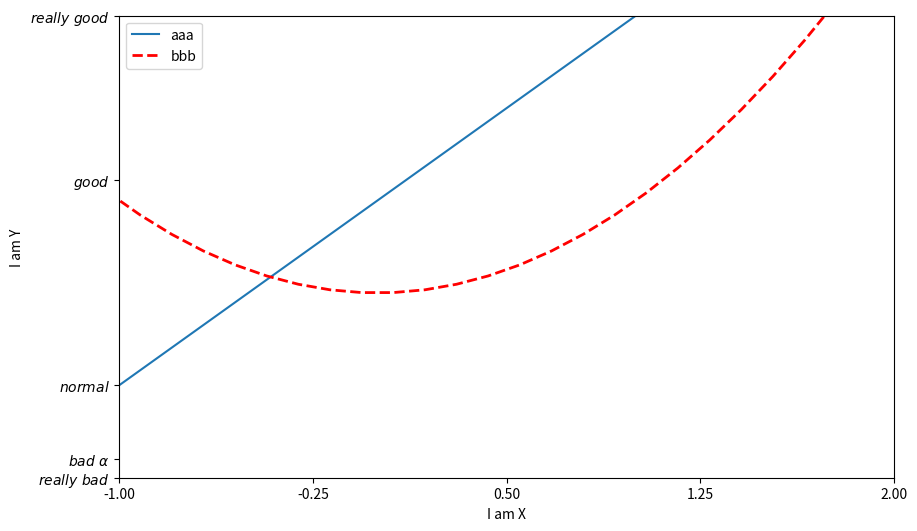

The matplotlib source for this figure:
import matplotlib.pyplot as plt
import numpy as np

x = np.linspace(-3, 3, 50)
y1 = 2*x + 1
y2 = x**2

plt.figure(num=2, figsize=(10, 6))  # index + figure size

plt.xlim((-1, 2))  # x range
plt.ylim((-2, 3))  # y range
new_ticks = np.linspace(-1, 2, 5)
print(new_ticks)
plt.xticks(new_ticks)  # 设置x轴刻度：范围是(-1,2);个数是5
# y刻度为[-2, -1.8, -1, 1.22, 3]；对应刻度的名称为[‘really bad’,’bad’,’normal’,’good’, ‘really good’]
# plt.yticks([-2, -1.8, -1, 1.22, 3,],
#            ['really bad', 'bad', 'normal', 'good', 'really good'])
plt.yticks([-2, -1.8, -1, 1.22, 3,],
           [r'$really\ bad$', r'$bad\ \alpha$', r'$normal$', r'$good$', r'$really\ good$'])

# 而且需要注意的是 l1, l2,要以逗号结尾, 因为plt.plot() 返回的是一个列表
l1, = plt.plot(x, y1, label='up')  # 若要传进legned，需要在l1后加个逗号
l2, = plt.plot(x, y2, color='red', linewidth=2.0, linestyle='--', label='down')
# 使用legend绘制多条曲线
plt.legend(handles=[l1, l2,], labels=['aaa', 'bbb'], loc='best')  # loc='upper right'
''' loc的参数有很多， 
 'best' : 0,          
 'upper right'  : 1,
 'upper left'   : 2,
 'lower left'   : 3,
 'lower right'  : 4,
 'right'        : 5,
 'center left'  : 6,
 'center right' : 7,
 'lower center' : 8,
 'upper center' : 9,
 'center'       : 10,
'''
plt.xlabel('I am X')
plt.ylabel('I am Y')
plt.show()
